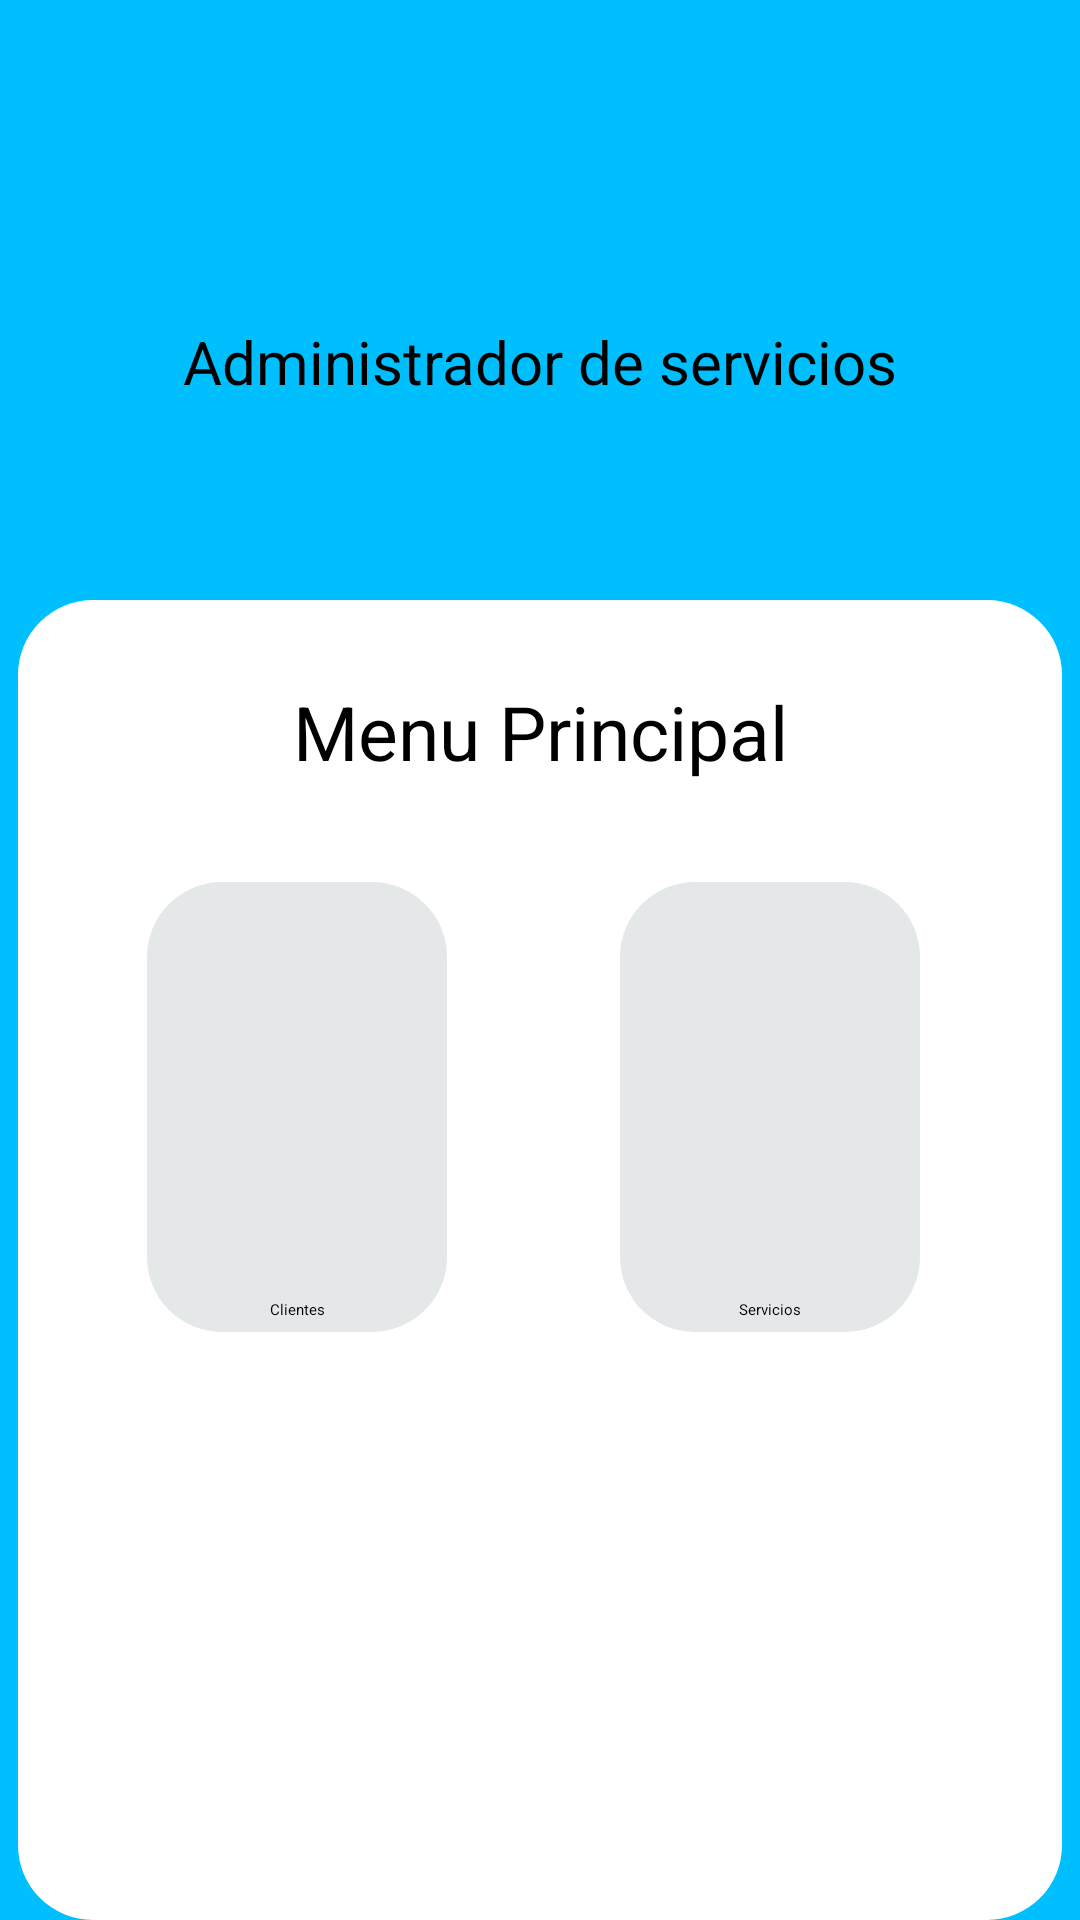

The Android layout XML behind this screen, and the referenced resources:
<!-- AndroidManifest.xml: activity theme Theme.MyApplication2  -->
<!-- res/layout/activity_main.xml -->
<?xml version="1.0" encoding="utf-8"?>
<androidx.appcompat.widget.LinearLayoutCompat xmlns:android="http://schemas.android.com/apk/res/android"
    xmlns:app="http://schemas.android.com/apk/res-auto"
    xmlns:tools="http://schemas.android.com/tools"
    android:layout_width="match_parent"
    android:layout_height="match_parent"
    android:orientation="vertical"
    android:background="#00BFFF"
    tools:context=".MainActivity">

    <androidx.constraintlayout.widget.ConstraintLayout
        android:layout_width="match_parent"
        android:layout_height="200dp"
        android:background="#00BFFF"
        android:textAlignment="center"
        >

        <TextView
            android:background="#00BFFF"
            android:layout_width="257dp"
            android:layout_height="37dp"
            android:text="Administrador de servicios"
            android:textAlignment="center"
            android:textColor="@color/black"
            android:textSize="20dp"
            app:layout_constraintBottom_toBottomOf="parent"
            app:layout_constraintEnd_toEndOf="parent"
            app:layout_constraintStart_toStartOf="parent"
            app:layout_constraintTop_toTopOf="parent"
            app:layout_constraintVertical_bias="0.656" />

        <ImageView
            android:layout_width="173dp"
            android:layout_height="94dp"
            android:src="@drawable/apoyo_tecnico_2"
            app:layout_constraintBottom_toBottomOf="parent"
            app:layout_constraintEnd_toEndOf="parent"
            app:layout_constraintHorizontal_bias="0.497"
            app:layout_constraintStart_toStartOf="parent"
            app:layout_constraintTop_toTopOf="parent"
            app:layout_constraintVertical_bias="0.127" />
    </androidx.constraintlayout.widget.ConstraintLayout>


    <androidx.constraintlayout.widget.ConstraintLayout
        android:layout_width="match_parent"
        android:layout_height="match_parent"
        tools:layout_editor_absoluteX="1dp"
        tools:layout_editor_absoluteY="52dp"
        android:paddingLeft="6dp"
        android:paddingRight="6dp"
        >

        <androidx.constraintlayout.widget.ConstraintLayout
            android:layout_width="match_parent"
            android:layout_height="match_parent"
            android:background="@drawable/esquinas_redondeadas"
            >
            <FrameLayout
                android:id="@+id/botonCliente"
                android:layout_width="100dp"
                android:layout_height="150dp"
                android:layout_marginTop="90dp"
                android:background="@drawable/esquinas_redondeadas_3"
                app:layout_constraintEnd_toEndOf="parent"
                app:layout_constraintHorizontal_bias="0.162"
                app:layout_constraintStart_toStartOf="parent"
                app:layout_constraintTop_toTopOf="parent"
                tools:ignore="MissingConstraints">

                <ImageView
                    android:id="@+id/imageButton"
                    android:layout_width="match_parent"
                    android:layout_height="130dp"
                    android:backgroundTint="#00FFFFFF"
                    android:scaleType="fitCenter"
                    app:srcCompat="@drawable/grupo"
                    android:padding="5dp"
                    tools:ignore="MissingConstraints"
                    tools:layout_editor_absoluteX="-135dp"
                    tools:layout_editor_absoluteY="-46dp" />

                <TextView
                    android:layout_width="match_parent"
                    android:layout_height="match_parent"
                    android:gravity="bottom"
                    android:text="Clientes"
                    android:textAlignment="center"
                    tools:ignore="RtlCompat" />
            </FrameLayout>

            <FrameLayout
                android:id="@+id/botonServicios"
                android:layout_width="100dp"
                android:layout_height="150dp"
                android:layout_marginTop="90dp"
                app:layout_constraintEnd_toEndOf="parent"
                app:layout_constraintHorizontal_bias="0.819"
                app:layout_constraintStart_toStartOf="parent"
                app:layout_constraintTop_toTopOf="parent"
                android:background="@drawable/esquinas_redondeadas_3"
                tools:ignore="MissingConstraints">

                <ImageView
                    android:id="@+id/servicios"
                    android:layout_width="match_parent"
                    android:layout_height="130dp"
                    android:backgroundTint="#00FFFFFF"
                    android:scaleType="fitCenter"
                    app:srcCompat="@drawable/tienda"
                    tools:ignore="MissingConstraints"
                    tools:layout_editor_absoluteX="-135dp"
                    tools:layout_editor_absoluteY="-46dp" />

                <TextView
                    android:layout_width="match_parent"
                    android:layout_height="match_parent"
                    android:gravity="bottom"
                    android:text="Servicios"
                    android:textAlignment="center"
                    tools:ignore="RtlCompat" />

            </FrameLayout>


            <TextView
                android:layout_width="match_parent"
                android:layout_height="51dp"
                android:text="Menu Principal"
                android:textAlignment="center"
                android:textSize="25dp"
                app:layout_constraintBottom_toBottomOf="parent"
                app:layout_constraintEnd_toEndOf="parent"
                app:layout_constraintStart_toStartOf="parent"
                app:layout_constraintTop_toTopOf="parent"
                app:layout_constraintVertical_bias="0.06"
                tools:ignore="MissingConstraints" />

        </androidx.constraintlayout.widget.ConstraintLayout>


    </androidx.constraintlayout.widget.ConstraintLayout>

</androidx.appcompat.widget.LinearLayoutCompat>
<!-- resources referenced by this layout -->
<resources>
  <color name="black">#FF000000</color>
  <!-- drawable esquinas_redondeadas (drawable) -->
  <?xml version="1.0" encoding="utf-8"?>
  <shape
      xmlns:android="http://schemas.android.com/apk/res/android"
      android:shape="rectangle">
  
      
      <solid
          android:color="@color/white" >
      </solid>
  
      
      <stroke
          android:width="0dp"
          >
      </stroke>
  
      
      <padding
          android:left="4dp"
          android:top="4dp"
          android:right="4dp"
          android:bottom="4dp"    >
      </padding>
  
      
      <corners
          android:radius="25dp"   >
      </corners>
  
  </shape>
  <!-- drawable esquinas_redondeadas_3 (drawable) -->
  <?xml version="1.0" encoding="utf-8"?>
  <shape
      xmlns:android="http://schemas.android.com/apk/res/android"
      android:shape="rectangle">
  
      
      <solid
          android:color="#E5E8E8" >
      </solid>
  
      
      <stroke
          android:width="0dp"
          >
      </stroke>
  
      
      <padding
          android:left="4dp"
          android:top="4dp"
          android:right="4dp"
          android:bottom="4dp"    >
      </padding>
  
      
      <corners
          android:radius="25dp"   >
      </corners>
  
  </shape>
  <color name="white">#FFFFFFFF</color>
</resources>
